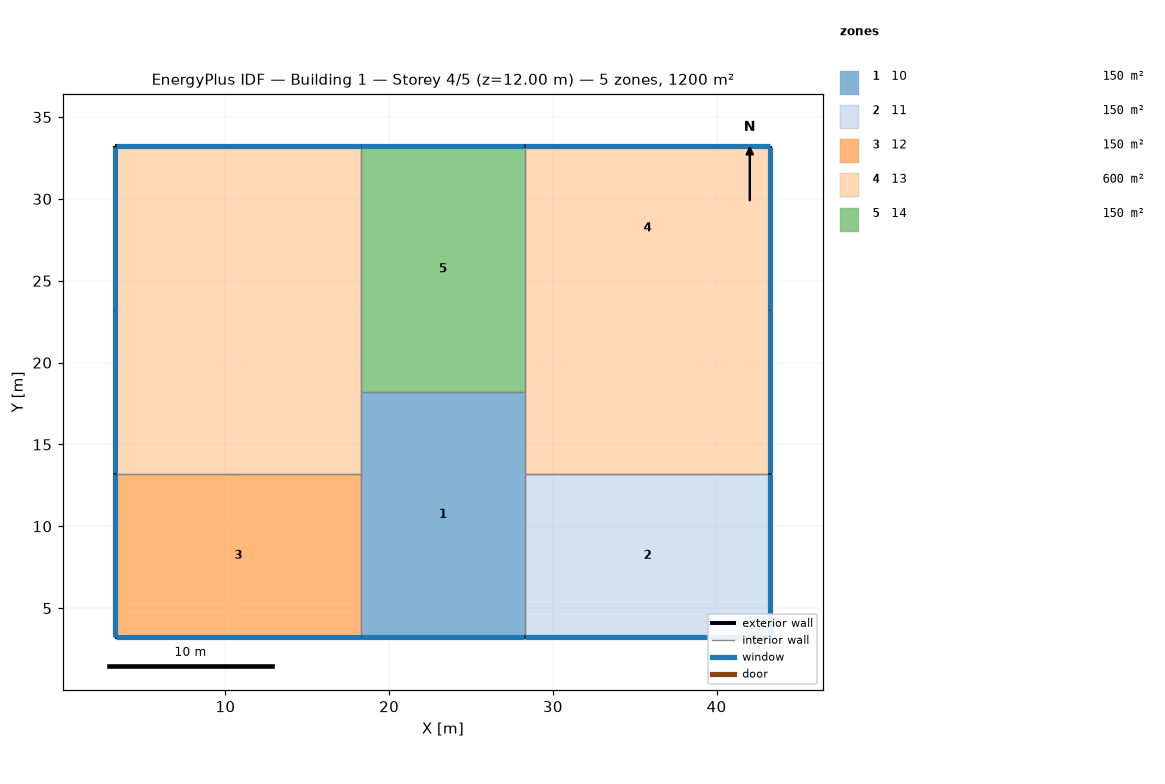
=== STOREY PLAN SPEC (per zone: floor XY polygon, exterior-wall plan segments, windows/doors) ===
zone 1: 10  (150.0 m²)
  floor: (28.28, 18.22) (28.28, 3.22) (18.28, 3.22) (18.28, 18.22)
  exterior wall: (18.28, 3.22) – (28.28, 3.22)  [10.0 m]
    window: (18.31, 3.22) – (28.26, 3.22)  [13.2 m²]
  interior walls: 5
zone 2: 11  (150.0 m²)
  floor: (43.28, 13.22) (43.28, 3.22) (28.28, 3.22) (28.28, 13.22)
  exterior wall: (43.28, 3.22) – (43.28, 13.22)  [10.0 m]
    window: (43.28, 3.24) – (43.28, 13.19)  [13.2 m²]
  exterior wall: (28.28, 3.22) – (43.28, 3.22)  [15.0 m]
    window: (28.31, 3.22) – (43.26, 3.22)  [19.8 m²]
  interior walls: 2
zone 3: 12  (150.0 m²)
  floor: (18.28, 13.22) (18.28, 3.22) (3.28, 3.22) (3.28, 13.22)
  exterior wall: (3.28, 3.22) – (18.28, 3.22)  [15.0 m]
    window: (3.31, 3.22) – (18.26, 3.22)  [19.8 m²]
  exterior wall: (3.28, 13.22) – (3.28, 3.22)  [10.0 m]
    window: (3.28, 13.19) – (3.28, 3.24)  [13.2 m²]
  interior walls: 2
zone 4: 13  (600.0 m²)
  floor: (18.28, 23.22) (18.28, 13.22) (3.28, 13.22) (3.28, 23.22)
  floor: (43.28, 23.22) (43.28, 13.22) (28.28, 13.22) (28.28, 23.22)
  floor: (18.28, 33.22) (18.28, 23.22) (3.28, 23.22) (3.28, 33.22)
  floor: (43.28, 33.22) (43.28, 23.22) (28.28, 23.22) (28.28, 33.22)
  exterior wall: (3.28, 23.22) – (3.28, 13.22)  [10.0 m]
    window: (3.28, 23.19) – (3.28, 13.24)  [13.2 m²]
  exterior wall: (43.28, 13.22) – (43.28, 23.22)  [10.0 m]
    window: (43.28, 13.24) – (43.28, 23.19)  [13.2 m²]
  exterior wall: (3.28, 33.22) – (3.28, 23.22)  [10.0 m]
    window: (3.28, 33.19) – (3.28, 23.24)  [13.2 m²]
  exterior wall: (18.28, 33.22) – (3.28, 33.22)  [15.0 m]
    window: (18.26, 33.22) – (3.31, 33.22)  [19.8 m²]
  exterior wall: (43.28, 33.22) – (28.28, 33.22)  [15.0 m]
    window: (43.26, 33.22) – (28.31, 33.22)  [19.8 m²]
  exterior wall: (43.28, 23.22) – (43.28, 33.22)  [10.0 m]
    window: (43.28, 23.24) – (43.28, 33.19)  [13.2 m²]
  interior walls: 8
zone 5: 14  (150.0 m²)
  floor: (28.28, 33.22) (28.28, 18.22) (18.28, 18.22) (18.28, 33.22)
  exterior wall: (28.28, 33.22) – (18.28, 33.22)  [10.0 m]
    window: (28.26, 33.22) – (18.31, 33.22)  [13.2 m²]
  interior walls: 5

=== DERIVED (storey summary) ===
Building: Building 1
Storey: 4 of 5  (floor level z = 12.00 m)
Storey gross floor area: 1200.0 m²
Zones on this storey: 5
  - 10: floor 150.0 m²; exterior wall 10.0 m (40.0 m²); 1 window(s) 13.2 m²; WWR 33.0%
  - 11: floor 150.0 m²; exterior wall 25.0 m (100.0 m²); 2 window(s) 33.0 m²; WWR 33.0%
  - 12: floor 150.0 m²; exterior wall 25.0 m (100.0 m²); 2 window(s) 33.0 m²; WWR 33.0%
  - 13: floor 600.0 m²; exterior wall 70.0 m (280.0 m²); 6 window(s) 92.4 m²; WWR 33.0%
  - 14: floor 150.0 m²; exterior wall 10.0 m (40.0 m²); 1 window(s) 13.2 m²; WWR 33.0%
Zone adjacency (shared interzone walls):
  - 10 ↔ 11
  - 10 ↔ 12
  - 10 ↔ 13
  - 10 ↔ 14
  - 11 ↔ 13
  - 12 ↔ 13
  - 13 ↔ 14